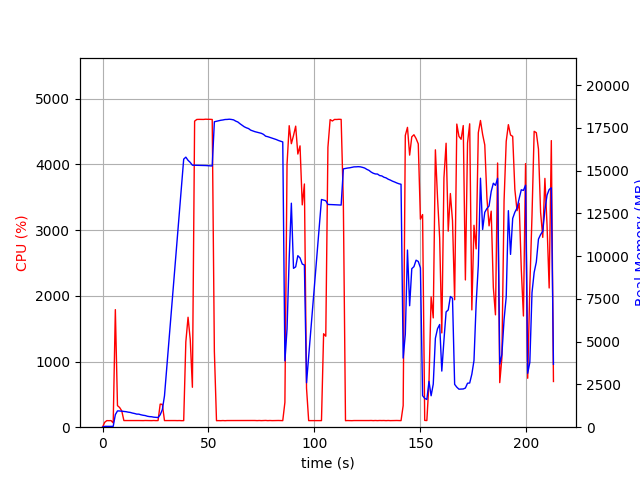

The file beside this chart, header and first rows:
elapsed_time, nproc, cpu, mem_real, mem_virtual
3.4809112548828125e-05, 1, 0.0, 6.934, 3186
1.006, 1, 74.5, 48.82, 645.5
2.014, 1, 100.2, 48.82, 645.5
3.02, 1, 99.4, 48.82, 645.5
4.027, 1, 100.4, 48.82, 645.5
5.034, 2, 65.5, 47.22, 3330
6.041, 1, 1790, 734.7, 4705
7.049, 1, 328.4, 952.7, 4953
8.057, 1, 299.7, 948.9, 4953
9.064, 1, 249.2, 936.4, 4969
10.07, 1, 101.1, 919.1, 4969
11.08, 1, 101.2, 907.4, 4969
12.09, 1, 101.2, 880.4, 4969
13.1, 1, 100.3, 863.2, 4969
14.1, 1, 102.3, 826.7, 4969
15.11, 1, 100.4, 801, 4969
16.12, 1, 100.3, 765.6, 4969
17.12, 1, 101.3, 763.2, 4969
18.13, 1, 100.2, 725.8, 4969
19.14, 1, 100.3, 698.2, 4969
20.15, 1, 102.1, 680.8, 4969
21.16, 1, 101.1, 640.6, 4969
22.17, 1, 101.0, 619.6, 4969
23.18, 1, 100.1, 610.6, 4969
24.18, 1, 102.1, 585.9, 4969
25.19, 1, 100.1, 572.5, 4969
26.2, 1, 101.0, 565.1, 4969
27.21, 1, 351.5, 725.5, 5095
28.22, 1, 347.6, 1027, 7131
29.24, 1, 100.8, 1834, 33629
30.24, 1, 101.2, 3367, 33629
31.25, 1, 102.2, 4865, 33629
32.26, 1, 101.2, 6387, 33629
33.27, 1, 102.2, 7914, 33629
34.27, 1, 101.2, 9443, 33629
35.28, 1, 100.2, 10993, 33629
36.29, 1, 101.2, 12552, 33629
37.3, 1, 99.2, 14108, 33629
38.31, 1, 100.2, 15674, 33629
39.31, 1, 1299, 15791, 33629
40.36, 1, 1674, 15604, 33629
41.39, 1, 1336, 15483, 33629
42.41, 1, 607.8, 15320, 33649
43.46, 1, 4660, 15317, 33649
44.51, 1, 4685, 15317, 33649
45.55, 1, 4686, 15313, 33649
46.6, 1, 4685, 15310, 33649
47.63, 1, 4685, 15304, 33649
48.67, 1, 4689, 15300, 33649
49.7, 1, 4687, 15291, 33649
50.74, 1, 4687, 15286, 33649
51.77, 1, 4685, 15274, 33649
52.78, 1, 1154, 17859, 36175
53.79, 1, 99.2, 17888, 36175
54.8, 1, 100.2, 17917, 36175
55.81, 1, 99.3, 17947, 36175
56.81, 1, 101.3, 17965, 36175
57.82, 1, 99.2, 17991, 36175
58.83, 1, 101.2, 17996, 36175
59.83, 1, 101.3, 18009, 36175
... 151 more rows
